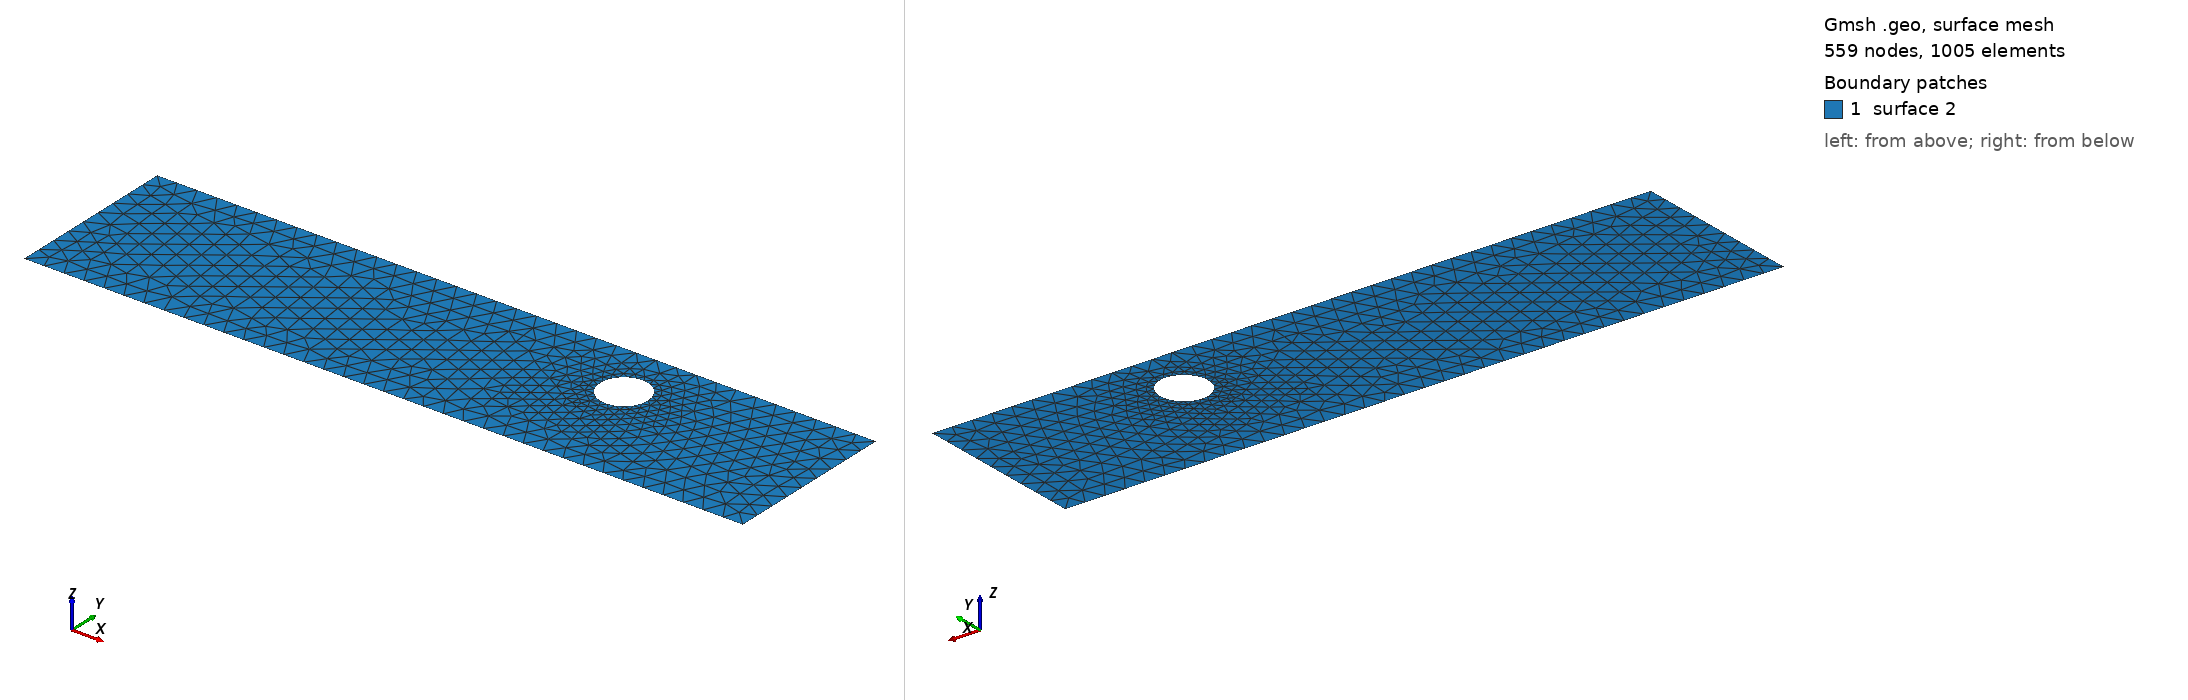

Gmsh geometry script, surface-meshed: 559 nodes, 1005 surface elements. Boundary patches (legend numbers): 1 surface 2. Left view from above one corner, right view from below the opposite corner. The script declares no physical surfaces, so the legend lists its geometric surfaces. The drawing asked Gmsh for element sizes between 1% and 20% of the model's largest extent; the script's own settings can give other sizes.

=== cad_040.geo (drawn) ===
//+
SetFactory("OpenCASCADE");
//+
Point(1) = {0.313677, -3.625285, 0.000000, 1.000000};
//+
Point(2) = {35.427908, -3.625285, 0.000000, 1.000000};
//+
Point(3) = {35.427908, 4.837703, 0.000000, 1.000000};
//+
Point(4) = {0.313677, 4.837703, 0.000000, 1.000000};
//+
Line(1) = {4, 1};
//+
Line(2) = {1, 2};
//+
Line(3) = {2, 3};
//+
Line(4) = {3, 4};
//+
Curve Loop(1) = {1, 2, 3, 4};
//+
Point(6) = {26.432859, 2.047621, 0.000000, 0.117063};
//+
Point(5) = {25.262231, 2.047621, 0.000000, 0.117063};
//+
Point(7) = {24.676917, 3.061415, 0.000000, 0.117063};
//+
Point(8) = {24.676917, 1.033827, 0.000000, 0.117063};
//+
Ellipse(5) = {6, 5, 7, 7};
//+
Ellipse(6) = {7, 5, 8, 8};
//+
Ellipse(7) = {8, 5, 6, 6};
//+
Curve Loop(2) = {5, 6, 7};
//+
Plane Surface(2) = {1, 2};
//+
Physical Curve("INFLOW", 100) = {1};
//+
Physical Curve("OUTFLOW", 101) = {3};
//+
Physical Curve("WALL_BOUNDARY", 102) = {2, 4};
//+
Physical Curve("OBSTACLE", 103) = {5, 6, 7};
